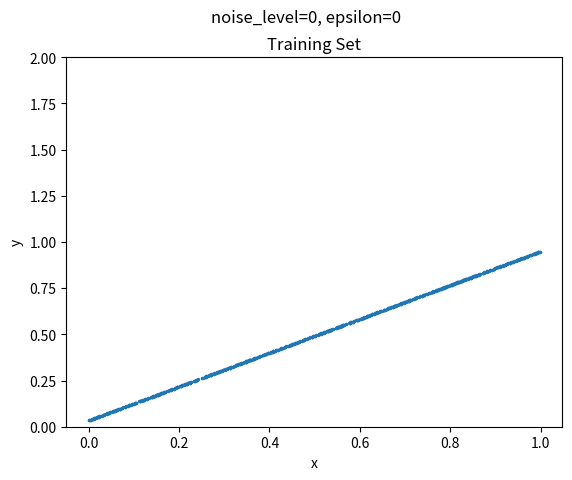
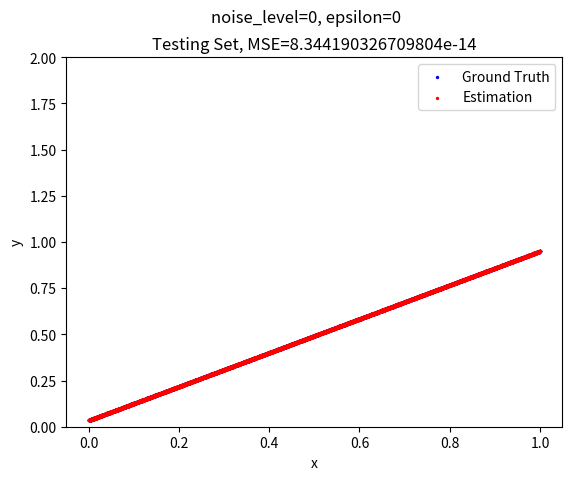
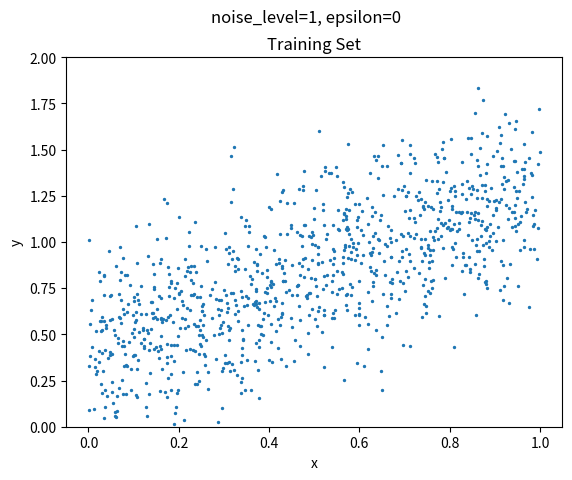
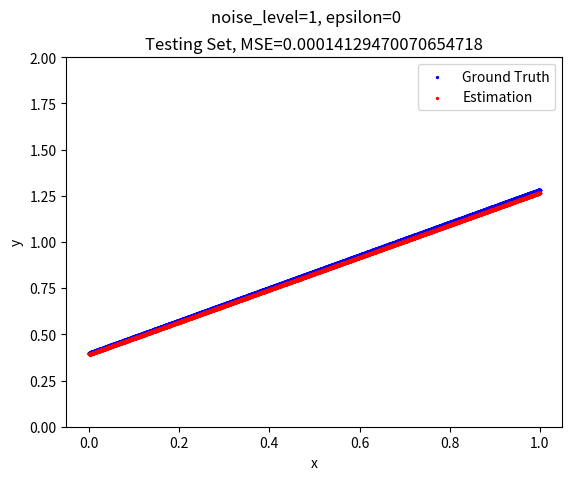
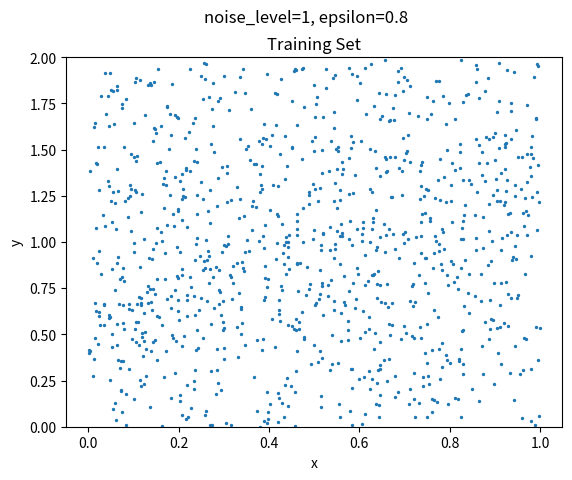
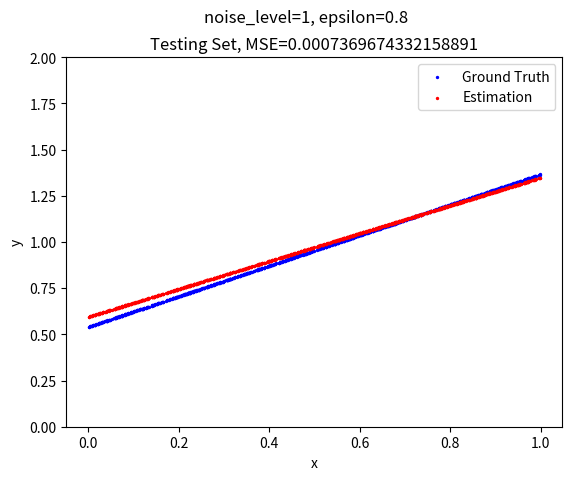
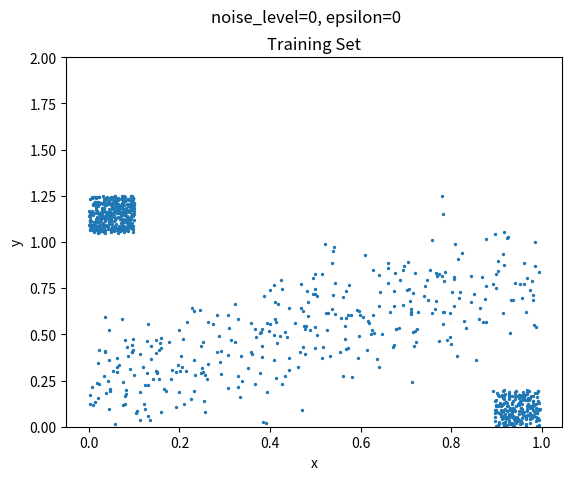
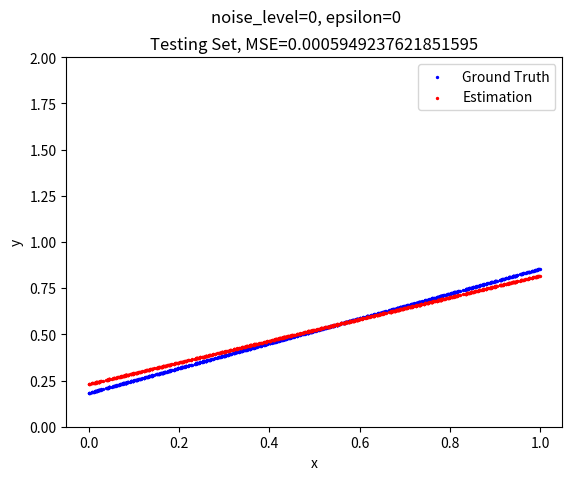

Here is the Python script that generated these plots, in order:
import numpy as np
from math import ceil
from matplotlib import pyplot as plt
from statistics import stdev
from typing import Tuple


def trimmed_squared_loss_and_gradient(X: np.ndarray, w: np.ndarray, y: np.ndarray, epsilon: float = 0) -> Tuple[float, np.ndarray]:
    # return loss and gradient, respectively
    kept_size = ceil(X.shape[0] * (1 - epsilon))
    residuals = X.dot(w) - y
    losses = np.square(residuals)
    kept_indices = np.argsort(losses)[:kept_size]
    loss = sum(losses[kept_indices]) / kept_size
    gradient = X[kept_indices].transpose().dot(
        residuals[kept_indices]) / kept_size * 2
    return loss, gradient


def mini_batch_gradient_descent(X: np.ndarray, y: np.ndarray, epsilon: float = 0, learning_rate: float = 0.1, batch_size: int = 0, max_iter: int = 1000) -> np.ndarray:
    # return the estimated weight vector, with the bias being the 0th element
    sample_size, dimension = X.shape
    rng = np.random.default_rng()
    X = np.c_[np.ones(sample_size), X]
    w = np.full(dimension + 1, 0.5)
    if batch_size == 0:
        prev_loss, gradient = trimmed_squared_loss_and_gradient(
            X, w, y, epsilon)
    else:
        indices = rng.choice(sample_size, batch_size, False)
        prev_loss, gradient = trimmed_squared_loss_and_gradient(
            X[indices], w, y[indices], epsilon)
    for i in range(max_iter):
        w -= gradient * learning_rate
        if batch_size == 0:
            loss, gradient = trimmed_squared_loss_and_gradient(
                X, w, y, epsilon)
        else:
            indices = rng.choice(sample_size, batch_size, False)
            loss, gradient = trimmed_squared_loss_and_gradient(
                X[indices], w, y[indices], epsilon)
        if loss == prev_loss:
            return w
        prev_loss = loss
    return w


def predict(X: np.ndarray, w: np.ndarray) -> np.ndarray:
    return np.c_[np.ones(X.shape[0]), X].dot(w)


def mean_squared_error(y_bar: np.ndarray, y: np.ndarray) -> float:
    return np.sum(np.square(y_bar - y)) / y_bar.shape[0]


def generate_random_weights(dimension: int = 1) -> np.ndarray:
    return np.random.default_rng().random(dimension + 1)


def generate_X_and_y(w: np.ndarray, size: int, noise_level: float = 0) -> Tuple[np.ndarray, np.ndarray]:
    # return X and y, respectively
    rng = np.random.default_rng()
    X = rng.random((size, w.shape[0] - 1))
    y = np.c_[np.ones(size), X].dot(w)
    y += rng.normal(0, stdev(y) * noise_level, size)
    return X, y


def test_no_noise_no_contamination(training_size: int = 100, testing_size: int = 900):
    w = generate_random_weights()
    X_training, y_training = generate_X_and_y(w, training_size, 0)
    X_testing, y_testing = generate_X_and_y(w, testing_size, 0)
    w_bar = mini_batch_gradient_descent(X_training, y_training, batch_size=50)
    y_bar = predict(X_testing, w_bar)
    mse = mean_squared_error(y_bar, y_testing)
    print(f"True weight vector: {w}")
    print(f"Estimated weight vector: {w_bar}")
    plt.figure()
    plt.scatter(X_training[:, 0], y_training, s=2)
    plt.suptitle("noise_level=0, epsilon=0")
    plt.title("Training Set")
    plt.xlabel("x")
    plt.ylabel("y")
    plt.ylim(0, w.shape[0])
    plt.savefig("no_noise_no_contamination_training")
    plt.figure()
    plt.scatter(X_testing[:, 0], y_testing, s=2, c="blue", label="Ground Truth")
    plt.scatter(X_testing[:, 0], y_bar, s=2, c="red", label="Estimation")
    plt.suptitle("noise_level=0, epsilon=0")
    plt.title(f"Testing Set, MSE={mse}")
    plt.xlabel("x")
    plt.ylabel("y")
    plt.ylim(0, w.shape[0])
    plt.legend()
    plt.savefig("no_noise_no_contamination")


def test_no_contamination(training_size: int = 100, testing_size: int = 900, noise_level: float = 0.1):
    w = generate_random_weights()
    X_training, y_training = generate_X_and_y(w, training_size, noise_level)
    X_testing, y_testing = generate_X_and_y(w, testing_size, 0)
    w_bar = mini_batch_gradient_descent(X_training, y_training, batch_size=50)
    y_bar = predict(X_testing, w_bar)
    mse = mean_squared_error(y_bar, y_testing)
    print(f"True weight vector: {w}")
    print(f"Estimated weight vector: {w_bar}")
    plt.figure()
    plt.scatter(X_training[:, 0], y_training, s=2)
    plt.suptitle(f"noise_level={noise_level}, epsilon=0")
    plt.title("Training Set")
    plt.xlabel("x")
    plt.ylabel("y")
    plt.ylim(0, w.shape[0])
    plt.savefig("no_contamination_training")
    plt.figure()
    plt.scatter(X_testing[:, 0], y_testing, s=2, c="blue", label="Ground Truth")
    plt.scatter(X_testing[:, 0], y_bar, s=2, c="red", label="Estimation")
    plt.suptitle(f"noise_level={noise_level}, epsilon=0")
    plt.title(f"Testing Set, MSE={mse}")
    plt.xlabel("x")
    plt.ylabel("y")
    plt.ylim(0, w.shape[0])
    plt.legend()
    plt.savefig("no_contamination")


def test_random_contamination(training_size: int = 100, testing_size: int = 900, noise_level: float = 0.1, epsilon: float = 0.1):
    rng = np.random.default_rng()
    w = generate_random_weights()
    X_training, y_training = generate_X_and_y(w, training_size, noise_level)
    X_contamination = rng.random((int(training_size * epsilon), 1))
    Y_contamination = rng.random(int(training_size * epsilon)) * w.shape[0]
    indices = rng.choice(training_size, int(training_size * epsilon), False)
    X_training[indices] = X_contamination
    y_training[indices] = Y_contamination
    X_testing, y_testing = generate_X_and_y(w, 1000, 0)
    w_bar = mini_batch_gradient_descent(
        X_training, y_training, batch_size=100, epsilon=epsilon)
    y_bar = predict(X_testing, w_bar)
    mse = mean_squared_error(y_bar, y_testing)
    print(f"True weight vector: {w}")
    print(f"Estimated weight vector: {w_bar}")
    plt.figure()
    plt.scatter(X_training[:, 0], y_training, s=2)
    plt.suptitle(f"noise_level={noise_level}, epsilon={epsilon}")
    plt.title("Training Set")
    plt.xlabel("x")
    plt.ylabel("y")
    plt.ylim(0, w.shape[0])
    plt.savefig("random_contamination_training")
    plt.figure()
    plt.scatter(X_testing[:, 0], y_testing, s=2, c="blue", label="Ground Truth")
    plt.scatter(X_testing[:, 0], y_bar, s=2, c="red", label="Estimation")
    plt.suptitle(f"noise_level={noise_level}, epsilon={epsilon}")
    plt.title(f"Testing Set, MSE={mse}")
    plt.xlabel("x")
    plt.ylabel("y")
    plt.ylim(0, w.shape[0])
    plt.legend()
    plt.savefig("random_contamination")


def test_edge_contamination(training_size: int = 100, testing_size: int = 900, noise_level: float = 0.1, epsilon: float = 0.1):
    rng = np.random.default_rng()
    w = generate_random_weights()
    
    X_training, y_training = generate_X_and_y(w, training_size, noise_level) 
    X_contamination = np.max(X_training) - rng.random((int(training_size * epsilon/ 2), 1)) /10
    Y_contamination = rng.random(int(training_size * epsilon/ 2))/10  * w.shape[0]
    indices = rng.choice(training_size, int(training_size * epsilon /2), False)
    X_training[indices] = X_contamination
    y_training[indices] = Y_contamination

    X_contamination = rng.random((int(training_size * epsilon/ 2), 1)) /10
    Y_contamination = np.max(y_training) - rng.random(int(training_size * epsilon/ 2)) /10 *  w.shape[0]
    indices = rng.choice(training_size, int(training_size * epsilon /2), False)
    X_training[indices] = X_contamination
    y_training[indices] = Y_contamination
    X_testing, y_testing = generate_X_and_y(w, 1000, 0)
    w_bar = mini_batch_gradient_descent(X_training, y_training, batch_size=100, epsilon=epsilon)
    y_bar = predict(X_testing, w_bar)
    mse = mean_squared_error(y_bar, y_testing)
    print(f"True weight vector: {w}")
    print(f"Estimated weight vector: {w_bar}")
    plt.figure()
    plt.scatter(X_training[:, 0], y_training, s=2)
    plt.suptitle("noise_level=0, epsilon=0")
    plt.title("Training Set")
    plt.xlabel("x")
    plt.ylabel("y")
    plt.ylim(0, w.shape[0])
    plt.savefig("edge_contamination_training")
    plt.figure()
    plt.scatter(X_testing[:, 0], y_testing, s=2, c="blue", label="Ground Truth")
    plt.scatter(X_testing[:, 0], y_bar, s=2, c="red", label="Estimation")
    plt.suptitle("noise_level=0, epsilon=0")
    plt.title(f"Testing Set, MSE={mse}")
    plt.xlabel("x")
    plt.ylabel("y")
    plt.ylim(0, w.shape[0])
    plt.legend()
    plt.savefig("edge_contamination")


if __name__ == "__main__":
    test_no_noise_no_contamination(1000, 9000)
    test_no_contamination(1000, 9000, 1)
    test_random_contamination(1000, 9000, 1, 0.8)
    test_edge_contamination(1000, 9000, 1, 0.8)
